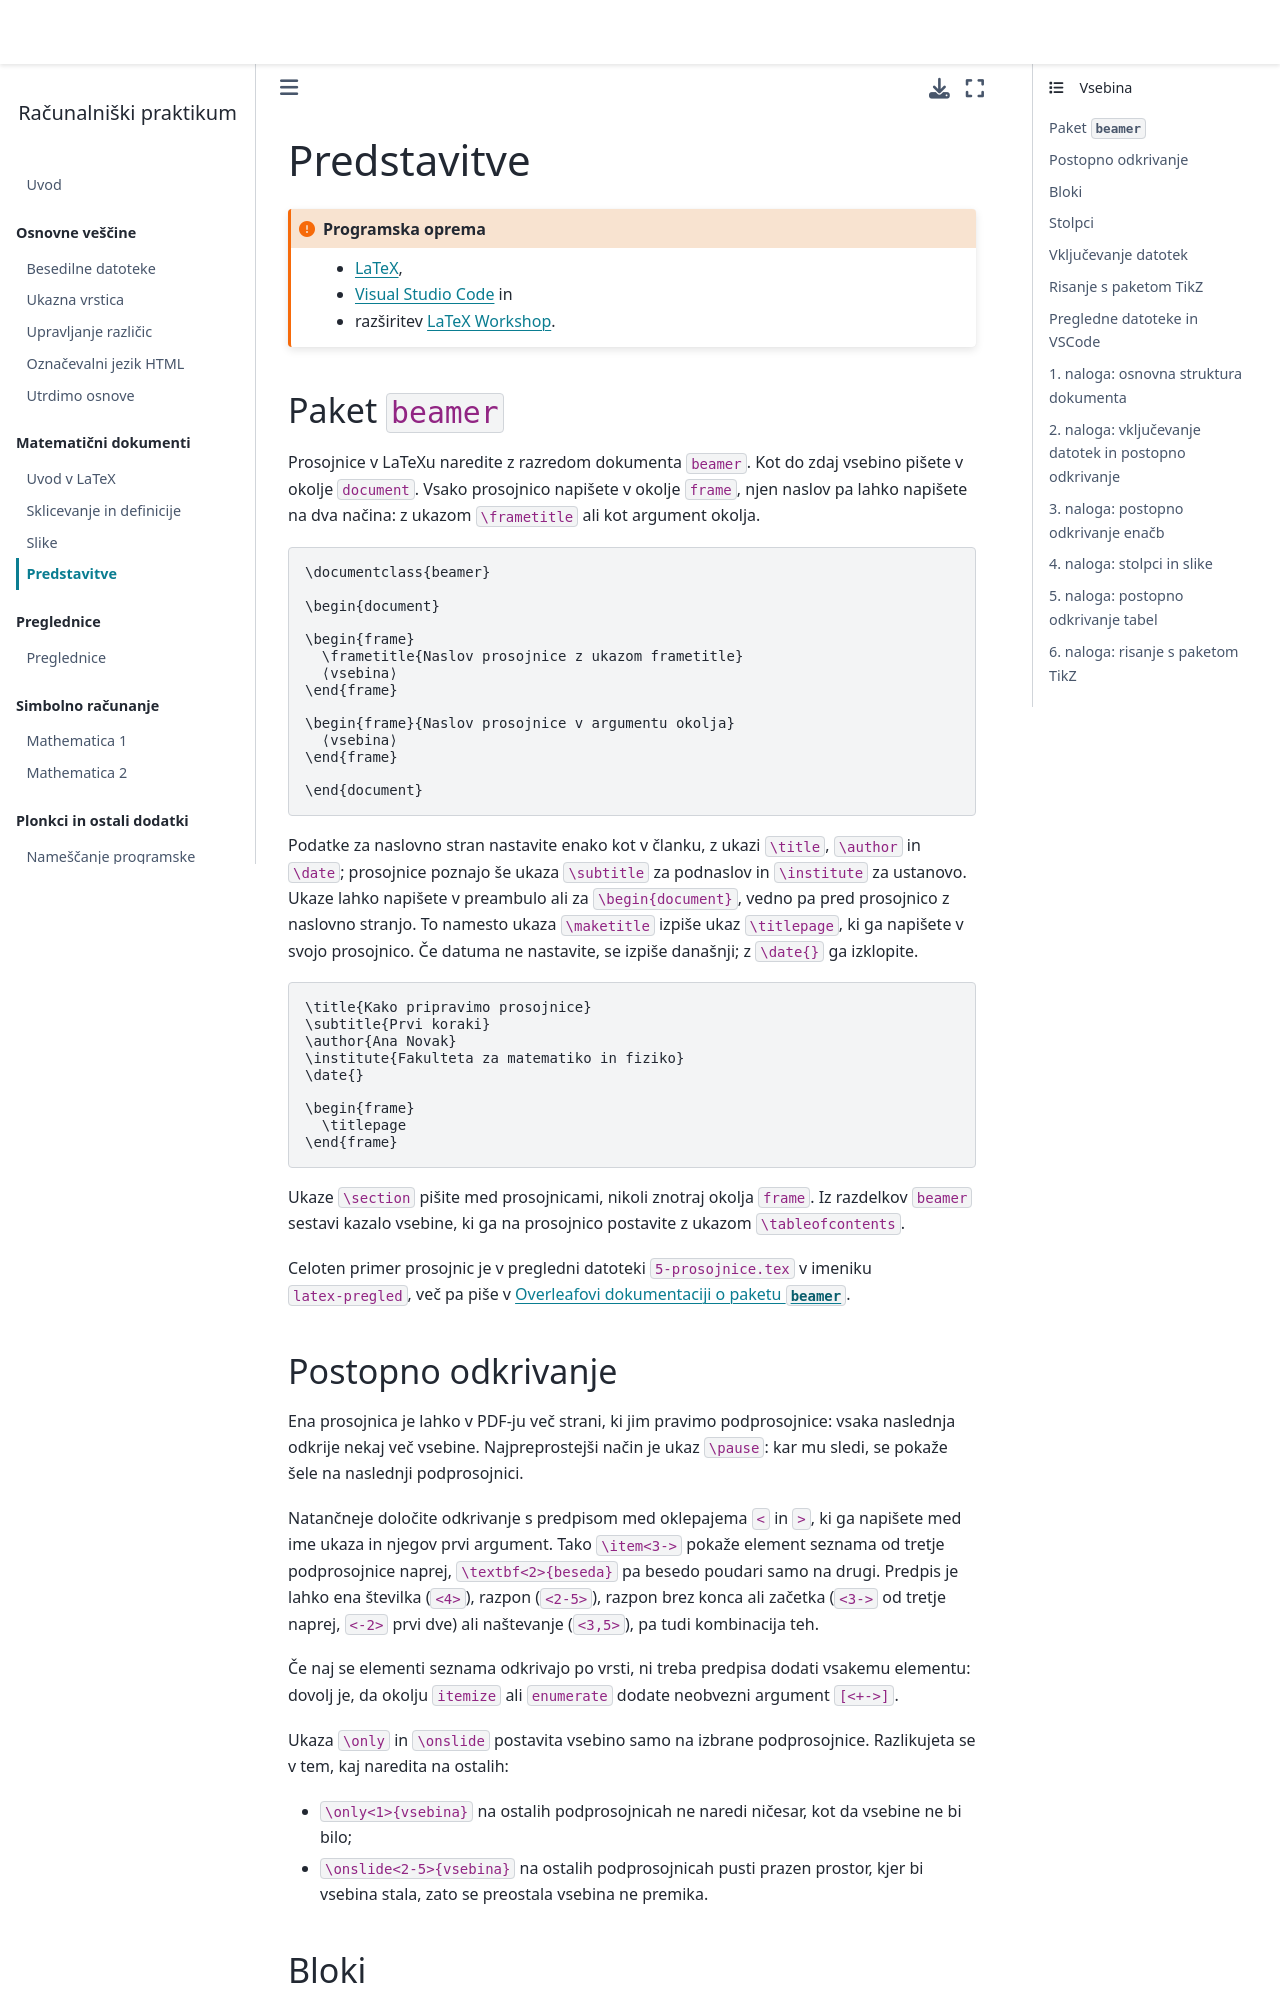

repository: racunalniski-praktikum/racunalniski-praktikum.github.io · page: 08-predstavitve.html · generator: jekyll

# Predstavitve

`````{admonition} Programska oprema
:class: important
- [LaTeX](namestitev:latex),
- [Visual Studio Code](namestitev:vscode) in
- razširitev [LaTeX Workshop](https://marketplace.visualstudio.com/items?itemName=James-Yu.latex-workshop).
`````

## Paket `beamer`

Prosojnice v LaTeXu naredite z razredom dokumenta `beamer`.
Kot do zdaj vsebino pišete v okolje `document`.
Vsako prosojnico napišete v okolje `frame`, njen naslov pa lahko napišete na dva načina:
z ukazom `\frametitle` ali kot argument okolja.

```tex
\documentclass{beamer}

\begin{document}

\begin{frame}
  \frametitle{Naslov prosojnice z ukazom frametitle}
  ⟨vsebina⟩
\end{frame}

\begin{frame}{Naslov prosojnice v argumentu okolja}
  ⟨vsebina⟩
\end{frame}

\end{document}
```

Podatke za naslovno stran nastavite enako kot v članku, z ukazi `\title`, `\author` in `\date`;
prosojnice poznajo še ukaza `\subtitle` za podnaslov in `\institute` za ustanovo.
Ukaze lahko napišete v preambulo ali za `\begin{document}`,
vedno pa pred prosojnico z naslovno stranjo.
To namesto ukaza `\maketitle` izpiše ukaz `\titlepage`, ki ga napišete v svojo prosojnico.
Če datuma ne nastavite, se izpiše današnji; z `\date{}` ga izklopite.

```tex
\title{Kako pripravimo prosojnice}
\subtitle{Prvi koraki}
\author{Ana Novak}
\institute{Fakulteta za matematiko in fiziko}
\date{}

\begin{frame}
  \titlepage
\end{frame}
```

Ukaze `\section` pišite med prosojnicami, nikoli znotraj okolja `frame`.
Iz razdelkov `beamer` sestavi kazalo vsebine, ki ga na prosojnico postavite z ukazom `\tableofcontents`.

Celoten primer prosojnic je v pregledni datoteki `5-prosojnice.tex` v imeniku `latex-pregled`,
več pa piše v [Overleafovi dokumentaciji o paketu `beamer`](https://www.overleaf.com/learn/latex/Beamer).

(predstavitve:odkrivanje)=
## Postopno odkrivanje

Ena prosojnica je lahko v PDF-ju več strani, ki jim pravimo podprosojnice:
vsaka naslednja odkrije nekaj več vsebine.
Najpreprostejši način je ukaz `\pause`: kar mu sledi, se pokaže šele na naslednji podprosojnici.

Natančneje določite odkrivanje s predpisom med oklepajema `<` in `>`,
ki ga napišete med ime ukaza in njegov prvi argument.
Tako `\item<3->` pokaže element seznama od tretje podprosojnice naprej,
`\textbf<2>{beseda}` pa besedo poudari samo na drugi.
Predpis je lahko ena številka (`<4>`), razpon (`<2-5>`),
razpon brez konca ali začetka (`<3->` od tretje naprej, `<-2>` prvi dve)
ali naštevanje (`<3,5>`), pa tudi kombinacija teh.

Če naj se elementi seznama odkrivajo po vrsti, ni treba predpisa dodati vsakemu elementu:
dovolj je, da okolju `itemize` ali `enumerate` dodate neobvezni argument `[<+->]`.

Ukaza `\only` in `\onslide` postavita vsebino samo na izbrane podprosojnice.
Razlikujeta se v tem, kaj naredita na ostalih:

- `\only<1>{vsebina}` na ostalih podprosojnicah ne naredi ničesar, kot da vsebine ne bi bilo;
- `\onslide<2-5>{vsebina}` na ostalih podprosojnicah pusti prazen prostor, kjer bi vsebina stala,
  zato se preostala vsebina ne premika.

(predstavitve:bloki)=
## Bloki

Del vsebine prosojnice lahko poudarite z blokom.
Okolje `block` je namenjeno splošnemu poudarku, `exampleblock` primerom, `alertblock` pa opozorilom.
Razlikujejo se po barvi, vsa pa imajo obvezen argument, naslov bloka.
Naslov lahko izpustite, argumenta pa ne: blok brez naslova ima prazen argument `{}`.

```tex
\begin{exampleblock}{Primer}
  Ukaz \texttt{pause} odkrije vsebino prosojnice po kosih.
\end{exampleblock}

\begin{block}{}
  Ta blok nima naslova.
\end{block}
```

(predstavitve:stolpci)=
